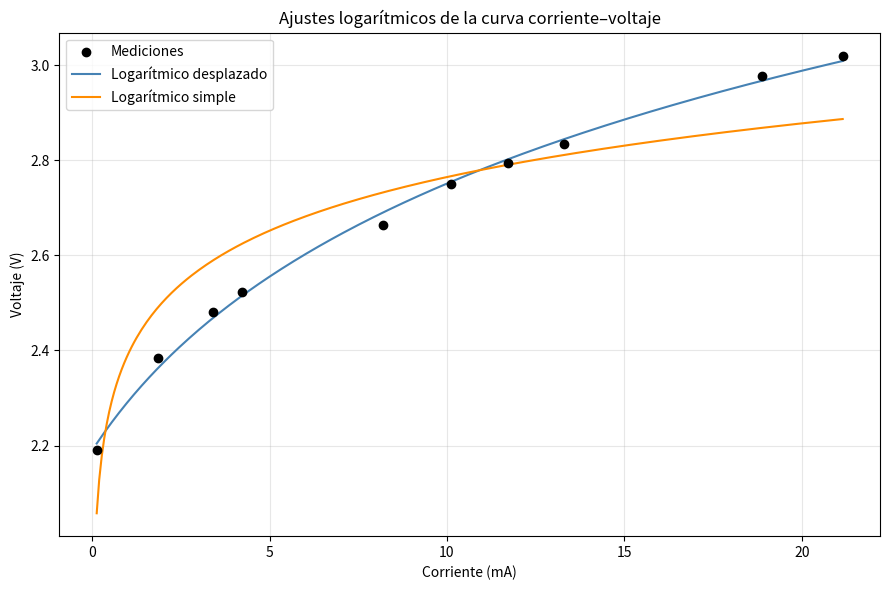

The script that saved this image:
"""Fit and compare two logarithmic models for laboratory I–V measurements."""

import matplotlib.pyplot as plt
import numpy as np
from scipy.optimize import curve_fit


# Measurements transcribed from the university lab exercise.
CURRENT_MA = np.array(
    [0.13, 1.87, 3.42, 4.21, 8.20, 10.11, 11.73, 13.29, 18.88, 21.15]
)
VOLTAGE_V = np.array(
    [2.190, 2.385, 2.480, 2.523, 2.664, 2.750, 2.794, 2.835, 2.977, 3.020]
)


def shifted_logarithm(current: np.ndarray, slope: float, offset: float, shift: float):
    """Log model with a vertical offset and a horizontal current shift."""
    return slope * np.log(current + shift) + offset


def logarithm(current: np.ndarray, slope: float, offset: float):
    """Log model without a horizontal shift."""
    return slope * np.log(current) + offset


def rmse(observed: np.ndarray, predicted: np.ndarray) -> float:
    return float(np.sqrt(np.mean(np.square(observed - predicted))))


def main() -> None:
    parameters_shifted, _ = curve_fit(
        shifted_logarithm,
        CURRENT_MA,
        VOLTAGE_V,
        p0=(0.2, 2.3, 0.5),
        bounds=([-np.inf, -np.inf, -CURRENT_MA.min() + 1e-8], [np.inf, np.inf, np.inf]),
        maxfev=20_000,
    )
    parameters_log, _ = curve_fit(logarithm, CURRENT_MA, VOLTAGE_V, p0=(0.2, 2.3))

    predictions_shifted = shifted_logarithm(CURRENT_MA, *parameters_shifted)
    predictions_log = logarithm(CURRENT_MA, *parameters_log)
    print("Ajuste sobre las 10 observaciones disponibles (error dentro de muestra)")
    print(
        "Logarítmico desplazado: "
        f"V = {parameters_shifted[0]:.4f} ln(I + {parameters_shifted[2]:.4f}) "
        f"+ {parameters_shifted[1]:.4f}; RMSE={rmse(VOLTAGE_V, predictions_shifted):.4f} V"
    )
    print(
        "Logarítmico simple: "
        f"V = {parameters_log[0]:.4f} ln(I) + {parameters_log[1]:.4f}; "
        f"RMSE={rmse(VOLTAGE_V, predictions_log):.4f} V"
    )
    print(
        "El RMSE es descriptivo para estos datos y no demuestra por sí solo que un "
        "modelo sea físicamente correcto ni que generalice a otras mediciones."
    )

    current_line = np.linspace(CURRENT_MA.min(), CURRENT_MA.max(), 300)
    figure, axis = plt.subplots(figsize=(9, 6))
    axis.scatter(CURRENT_MA, VOLTAGE_V, color="black", label="Mediciones", zorder=3)
    axis.plot(
        current_line,
        shifted_logarithm(current_line, *parameters_shifted),
        label="Logarítmico desplazado",
        color="steelblue",
    )
    axis.plot(
        current_line,
        logarithm(current_line, *parameters_log),
        label="Logarítmico simple",
        color="darkorange",
    )
    axis.set_title("Ajustes logarítmicos de la curva corriente–voltaje")
    axis.set_xlabel("Corriente (mA)")
    axis.set_ylabel("Voltaje (V)")
    axis.grid(alpha=0.3)
    axis.legend()
    figure.tight_layout()
    plt.show()


if __name__ == "__main__":
    main()
